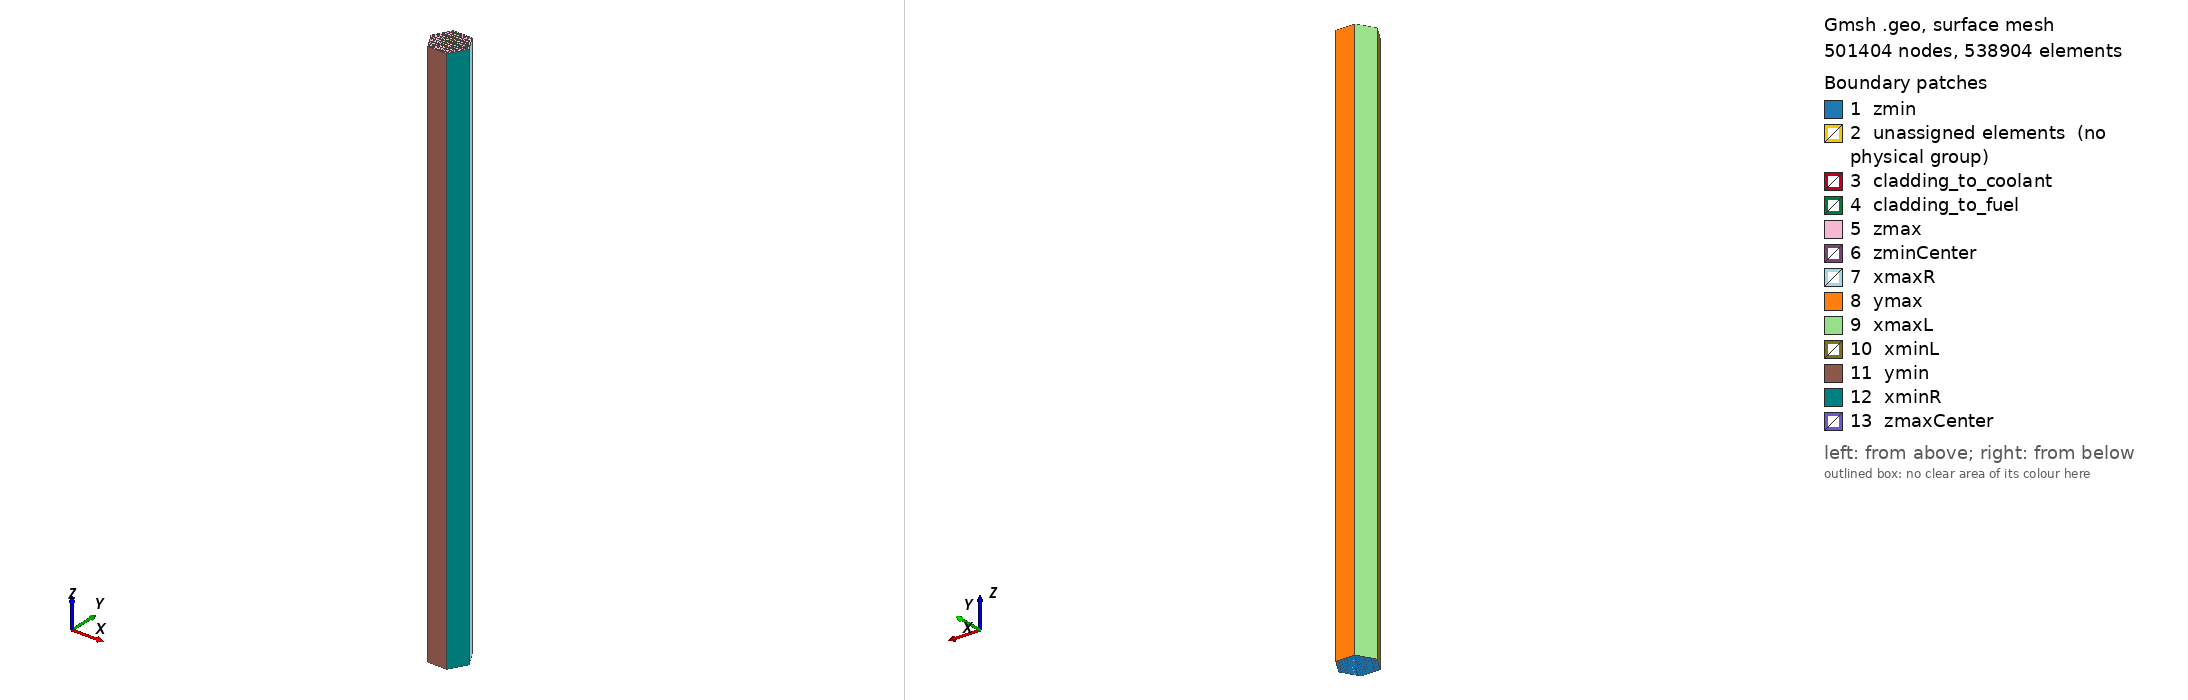

Gmsh geometry script, surface-meshed: 501404 nodes, 538904 surface elements. Boundary patches (legend numbers): 1 zmin, 2 unassigned elements (no physical group), 3 cladding_to_coolant, 4 cladding_to_fuel, 5 zmax, 6 zminCenter, 7 xmaxR, 8 ymax, 9 xmaxL, 10 xminL, 11 ymin, 12 xminR, 13 zmaxCenter. Left view from above one corner, right view from below the opposite corner. Legend entries are the model's physical surfaces; 'unassigned elements' are surfaces in no physical group. The drawing asked Gmsh for element sizes between 1% and 20% of the model's largest extent; the script's own settings can give other sizes.

=== VVERbundle.geo (drawn) ===
//------------------------------------------
// Name: VVER-440 fuel assembly
// Autor: Tomas Korinek
// Last update: 2.9.2022
// Version: 3 - region type selection
//			2 - physical surfaces and volumes added
//			1 - basic 2D mesh for script debuging
//------------------------------------------
General.ExpertMode = 1;
Mesh.Algorithm = 8;

region = 1;

nFA = 126 - 1; // max 126 fuel pin, index start from 0

// origin of fuel assembly
origXFA = 0;
origYFA = 0;

// fuel pin pitch
pitch = 1.2300 * 1e-2;

// cladding outer diameter
rCOut = 0.4575 * 1e-2;
// cladding inner diameter
rCIn  = 0.3945 * 1e-2;
// fuel outer diameter
rFOut = 0.3785 * 1e-2;
// fuel inner diameter
rFIn  = 0.0700 * 1e-2;

rCenterOut = 0.515 * 1e-2;
rCenterIn = 0.44 * 1e-2;

// grid sizes
lc1 = 0.0025;
lc2 = 0.001;
lcHole = 0.001;

pi = 3.14159265359;

// spacing for Transfinite
nD4 = 8;
nInterClad = 4; 
nInterCenter = 4; 
nInterVoidFC = 2; 
nInterFuel = 10;
nInterVoid = 2; 
voidCirc = 0;

//Boundary layer thickness
ThickBL = 0.5e-3;

// height
zmax = 2.48;

//number of axial layers
nZ = 25;
// Outer hexagonal shroud

hexr = 0.5*14.7 * 1e-2;
hexR = 2*hexr/Sqrt(3);

hexP1 = newp; Point(hexP1) = {origXFA + hexR, origYFA, 0, lc1};
hexP2 = newp; Point(hexP2) = {origXFA + hexR/2, origYFA + hexr, 0, lc1};
hexP3 = newp; Point(hexP3) = {origXFA - hexR/2, origYFA + hexr, 0, lc1};
hexP4 = newp; Point(hexP4) = {origXFA - hexR, origYFA, 0, lc1};
hexP5 = newp; Point(hexP5) = {origXFA - hexR/2, origYFA - hexr, 0, lc1};
hexP6 = newp; Point(hexP6) = {origXFA + hexR/2, origYFA - hexr, 0, lc1};

hexL1 = newll; Line(hexL1) = {hexP1,hexP2};
hexL2 = newll; Line(hexL2) = {hexP2,hexP3};
hexL3 = newll; Line(hexL3) = {hexP3,hexP4};
hexL4 = newll; Line(hexL4) = {hexP4,hexP5};
hexL5 = newll; Line(hexL5) = {hexP5,hexP6};
hexL6 = newll; Line(hexL6) = {hexP6,hexP1};

curveFluid = newl; Curve Loop(curveFluid) = {hexL1,hexL2,hexL3,hexL4,hexL5,hexL6};

// Fuel pins 
Include "pinHole_alter.geo";
Include "pinHole_center.geo";

pitchH = pitch * 0.5;
pitchY = pitch*0.5*Tan(pi/3);
Include "Coords.geo";


// create fuel pins
t = 0;
For i In {0:nFA} //126
	x = origXFA + X[i];
	y = origYFA +Y[i];
	z = 0.0;

		
	Call pinHole;

	t += 1;
EndFor
Printf("Number of fuel pins: %g", t);

// create center hole pin
x = origXFA;
y = origYFA;
Call pinHole_center;
Printf("Center pin");
// Main coolant surface
surfFAins = news; Plane Surface(surfFAins) = {curveFluid, pinCladLoops[],pinCenterLoops};
Recombine Surface{surfFAins};

// coolant in center hole
surfCenter = news; Plane Surface(surfCenter) = {innerCenterLoopsCool};
Recombine Surface{surfCenter};

// Boundary layer for center pin
Field[1000] = BoundaryLayer;
Field[1000].CurvesList = {circPinCenterCout[]};
Field[1000].ExcludedSurfacesList = {pinCenterSurf[]};
Field[1000].NbLayers = 4;
Field[1000].Size = 1e-4;
//Field[1].SizeFar = 5e-4;
Field[1000].Ratio = 1.2;
Field[1000].Thickness = ThickBL;
BoundaryLayer Field = 1000;

// Boundary layer for shroud
Field[2000] = BoundaryLayer;
Field[2000].CurvesList = {hexL1,hexL2,hexL3,hexL4,hexL5,hexL6};
//Field[2000].ExcludedSurfacesList = {pinCenterSurf[]};
Field[2000].NbLayers = 4;
Field[2000].Size = 1e-4;
//Field[2000].SizeFar = 5e-4;
Field[2000].Ratio = 1.2;
Field[2000].Thickness = ThickBL;

BoundaryLayer Field = 2000;

// Extrude coolant region
WsurfaceVector[]=Extrude {0, 0, zmax} {
 Surface{surfFAins};
 Layers{nZ};
 Recombine;
};

// Extrude coolant center region
WCsurfaceVector[]=Extrude {0, 0, zmax} {
 Surface{surfCenter};
 Layers{nZ};
 Recombine;
};

If ((region == 1) || (region == 0))
	Printf("Creating volume region for coolant.");
	Physical Volume("coolant") = WsurfaceVector[1];
	Physical Volume("coolant") += WCsurfaceVector[1];
EndIf


// first pin
Physical Surface("zmin") = {24,25,26,27};

Physical Surface("zmin") += {41, 42, 43, 44};
Physical Surface("cladding_to_coolant") = {57,101,145,189};
Physical Surface("cladding_to_fuel") = {65,109,153,197};
Physical Surface("zmax") = {66,110,154,198};
Physical Surface("zmax") += {88,132,176,220};

//center pin 476
Physical Surface("zminCenter") = {332+nFA*213};
Physical Surface("zmaxCenter") = {426+nFA*233};
Physical Surface("zmin") += {238+nFA*213,239+nFA*213,240+nFA*213,241+nFA*213};
Physical Surface("zmax") += {264+nFA*213,286+nFA*213,308+nFA*213,330+nFA*213};
Physical Surface("cladding_to_coolant") += {255+nFA*213,277+nFA*213,299+nFA*213,321+nFA*213};
Physical Surface("cladding_to_coolant") += {263+nFA*213,285+nFA*213,307+nFA*213,329+nFA*213};


For j In {0:nFA}
	For i In {0:3}
		Physical Surface("zmin") += {24+i+j*213};
		Physical Surface("zmin") += {41+i+j*213};
		Physical Surface("zmax") += {66+i*44+j*213};
		Physical Surface("zmax") += {88+i*44+j*213};
		Physical Surface("cladding_to_coolant") += {57+i*44+j*213};
		Physical Surface("cladding_to_fuel") += {65+i*44+j*213};
	
	EndFor
EndFor
Physical Surface("zmin") += {331 +nFA*213};
Physical Surface("zmax") += {404 +nFA*233};

Physical Surface("xmaxR") = {351 +nFA*217};
Physical Surface("ymax") = {355 +nFA*217};
Physical Surface("xmaxL") = {359 +nFA*217};
Physical Surface("xminL") = {363 +nFA*217};
Physical Surface("ymin") = {367 +nFA*217};
Physical Surface("xminR") = {371 +nFA*217};
/*
Mesh.Algorithm = 6;
MeshAlgorithm Surface {1} = 1;

Physical Curve("Outer") = {1};
Physical Curve("Inner") = {l1};
Physical Surface("domain") = {1};
Save "bundle.unv";
//Recombine Surface{s1}
*/


=== pinHole_alter.geo (included by VVERbundle.geo) ===
//------------------------------------------
// Name: Simple pinHole macro
// Autor: Tomas Korinek
// Last update: 2.9.2022
// version:	3 - physical volumes added
//			2 - fuel, cladding
//			1 - simple hole
//------------------------------------------

Macro pinHole
	// Cladding
	
	// inner lines
	pinPointC = newp; Point(pinPointC) = {x,y,z,lcHole};
	pinPointCout[0] = newp; Point(pinPointCout[0]) = {x+rCOut,y,z,lcHole};
	pinPointCout[1] = newp; Point(pinPointCout[1]) = {x,y+rCOut,z,lcHole};
	pinPointCout[2] = newp; Point(pinPointCout[2]) = {x-rCOut,y,z,lcHole};
	pinPointCout[3] = newp; Point(pinPointCout[3]) = {x,y-rCOut,z,lcHole};
	circPinCout[0] = newc; Circle(circPinCout[0]) = {pinPointCout[0],pinPointC,pinPointCout[1]};
	circPinCout[1] = newc; Circle(circPinCout[1]) = {pinPointCout[1],pinPointC,pinPointCout[2]};
	circPinCout[2] = newc; Circle(circPinCout[2]) = {pinPointCout[2],pinPointC,pinPointCout[3]};
	circPinCout[3] = newc; Circle(circPinCout[3]) = {pinPointCout[3],pinPointC,pinPointCout[0]};
	
	// outer lines
	pinPointCin[0] = newp; Point(pinPointCin[0]) = {x+rCIn,y,z,lcHole};
	pinPointCin[1] = newp; Point(pinPointCin[1]) = {x,y+rCIn,z,lcHole};
	pinPointCin[2] = newp; Point(pinPointCin[2]) = {x-rCIn,y,z,lcHole};
	pinPointCin[3] = newp; Point(pinPointCin[3]) = {x,y-rCIn,z,lcHole};
	circPinCin[0] = newc; Circle(circPinCin[0]) = {pinPointCin[0],pinPointC,pinPointCin[1]};
	circPinCin[1] = newc; Circle(circPinCin[1]) = {pinPointCin[1],pinPointC,pinPointCin[2]};
	circPinCin[2] = newc; Circle(circPinCin[2]) = {pinPointCin[2],pinPointC,pinPointCin[3]};
	circPinCin[3] = newc; Circle(circPinCin[3]) = {pinPointCin[3],pinPointC,pinPointCin[0]};
	
	// inter lines
	lineInterClad[0] = newll; Line(lineInterClad[0]) = {pinPointCin[0],pinPointCout[0]};
	lineInterClad[1] = newll; Line(lineInterClad[1]) = {pinPointCin[1],pinPointCout[1]};
	lineInterClad[2] = newll; Line(lineInterClad[2]) = {pinPointCin[2],pinPointCout[2]};
	lineInterClad[3] = newll; Line(lineInterClad[3]) = {pinPointCin[3],pinPointCout[3]};

	Transfinite Line {circPinCin[0]} = nD4;
	Transfinite Line {circPinCin[1]} = nD4;
	Transfinite Line {circPinCin[2]} = nD4;
	Transfinite Line {circPinCin[3]} = nD4;
	
	Transfinite Line {circPinCout[0]} = nD4;
	Transfinite Line {circPinCout[1]} = nD4;
	Transfinite Line {circPinCout[2]} = nD4;
	Transfinite Line {circPinCout[3]} = nD4;
		
	Transfinite Line {lineInterClad[0]} = nInterClad;
	Transfinite Line {lineInterClad[1]} = nInterClad;
	Transfinite Line {lineInterClad[2]} = nInterClad;
	Transfinite Line {lineInterClad[3]} = nInterClad;
	
	innerCladLoops[0] = newl; Curve Loop(innerCladLoops[0]) = {lineInterClad[0],circPinCout[0],-lineInterClad[1],-circPinCin[0]};
	innerCladLoops[1] = newl; Curve Loop(innerCladLoops[1]) = {lineInterClad[1],circPinCout[1],-lineInterClad[2],-circPinCin[1]};
	innerCladLoops[2] = newl; Curve Loop(innerCladLoops[2]) = {lineInterClad[2],circPinCout[2],-lineInterClad[3],-circPinCin[2]};
	innerCladLoops[3] = newl; Curve Loop(innerCladLoops[3]) = {lineInterClad[3],circPinCout[3],-lineInterClad[0],-circPinCin[3]};
	
	For j In {0:3}
		pinCladSurf[j] = news; Surface(pinCladSurf[j]) = {innerCladLoops[j]};
		Recombine Surface{pinCladSurf[j]};
		Transfinite Surface{pinCladSurf[j]};
	EndFor

	pinCladLoops[t] = newl;
	Curve Loop(pinCladLoops[t]) = {circPinCout[0],circPinCout[1],circPinCout[2],circPinCout[3]};

		
	// Fuel
	
	pinPointFin[0] = newp; Point(pinPointFin[0]) = {x+rFIn,y,z,lcHole};
	pinPointFin[1] = newp; Point(pinPointFin[1]) = {x,y+rFIn,z,lcHole};
	pinPointFin[2] = newp; Point(pinPointFin[2]) = {x-rFIn,y,z,lcHole};
	pinPointFin[3] = newp; Point(pinPointFin[3]) = {x,y-rFIn,z,lcHole};
	circPinFin[0] = newc; Circle(circPinFin[0]) = {pinPointFin[0],pinPointC,pinPointFin[1]};
	circPinFin[1] = newc; Circle(circPinFin[1]) = {pinPointFin[1],pinPointC,pinPointFin[2]};
	circPinFin[2] = newc; Circle(circPinFin[2]) = {pinPointFin[2],pinPointC,pinPointFin[3]};
	circPinFin[3] = newc; Circle(circPinFin[3]) = {pinPointFin[3],pinPointC,pinPointFin[0]};
	
	// Fuel inter lines
	lineInterFuel[0] = newll; Line(lineInterFuel[0]) = {pinPointFin[0],pinPointCin[0]};
	lineInterFuel[1] = newll; Line(lineInterFuel[1]) = {pinPointFin[1],pinPointCin[1]};
	lineInterFuel[2] = newll; Line(lineInterFuel[2]) = {pinPointFin[2],pinPointCin[2]};
	lineInterFuel[3] = newll; Line(lineInterFuel[3]) = {pinPointFin[3],pinPointCin[3]};
	
	For j In {0:3}
		Transfinite Line {lineInterFuel[j]} = nInterFuel;
		Transfinite Line {circPinFin[j]} = nD4;
	EndFor
	
	innerFuelLoops[0] = newl; Curve Loop(innerFuelLoops[0]) = {lineInterFuel[0],circPinCin[0],-lineInterFuel[1],-circPinFin[0]};
	innerFuelLoops[1] = newl; Curve Loop(innerFuelLoops[1]) = {lineInterFuel[1],circPinCin[1],-lineInterFuel[2],-circPinFin[1]};
	innerFuelLoops[2] = newl; Curve Loop(innerFuelLoops[2]) = {lineInterFuel[2],circPinCin[2],-lineInterFuel[3],-circPinFin[2]};
	innerFuelLoops[3] = newl; Curve Loop(innerFuelLoops[3]) = {lineInterFuel[3],circPinCin[3],-lineInterFuel[0],-circPinFin[3]};
	
	For j In {0:3}
		pinFuelSurf[j] = news; Surface(pinFuelSurf[j]) = {innerFuelLoops[j]};
		Recombine Surface{pinFuelSurf[j]};
		Transfinite Surface{pinFuelSurf[j]};
	EndFor	
	
	// Creation of boundary layer
	Field[t] = BoundaryLayer;
	Field[t].CurvesList = {circPinCout[]};
	Field[t].ExcludedSurfacesList = {pinCladSurf[]};
	Field[t].NbLayers = 4;
	Field[t].Size = 1e-4;
	Field[t].Ratio = 1.2;
	Field[t].Thickness = ThickBL;
	BoundaryLayer Field = t;
	
	// Loop over surfaces
	For j In {0:3}
		CsurfaceVector[]=Extrude {0, 0, zmax} {
		 Surface{pinCladSurf[j]};
		 Layers{nZ};
		 Recombine;
		};
		FsurfaceVector[]=Extrude {0, 0, zmax} {
		 Surface{pinFuelSurf[j]};
		 Layers{nZ};
		 Recombine;
		};
		
		If ((region == 2) || (region == 0)) 
			If ((t == 0) && (j == 0))
				Physical Volume("cladding") = CsurfaceVector[1];
			Else			
				Physical Volume("cladding") += CsurfaceVector[1];
			EndIf
		EndIf
		
		If ((region == 3) || (region == 0))
			If ((t == 0) && (j == 0))
				Physical Volume("fuel") = FsurfaceVector[1];	
			Else
				Physical Volume("fuel") += FsurfaceVector[1];		
			EndIf
		EndIf
	
	EndFor
	
Return





=== pinHole_center.geo (included by VVERbundle.geo) ===
//------------------------------------------
// Name: Simple pinHole
// Autor: Tomas Korinek
// Date: 3.2.2022
// version: 2 - fuel, cladding, void included
//			1-  simple hole
//------------------------------------------

Macro pinHole_center
	// Cladding
	
	// inner lines
	pinCenterPointC = newp; Point(pinCenterPointC) = {x,y,z,lcHole};
	pinCenterPointCout[0] = newp; Point(pinCenterPointCout[0]) = {x+rCenterOut,y,z,lcHole};
	pinCenterPointCout[1] = newp; Point(pinCenterPointCout[1]) = {x,y+rCenterOut,z,lcHole};
	pinCenterPointCout[2] = newp; Point(pinCenterPointCout[2]) = {x-rCenterOut,y,z,lcHole};
	pinCenterPointCout[3] = newp; Point(pinCenterPointCout[3]) = {x,y-rCenterOut,z,lcHole};
	circPinCenterCout[0] = newc; Circle(circPinCenterCout[0]) = {pinCenterPointCout[0],pinCenterPointC,pinCenterPointCout[1]};
	circPinCenterCout[1] = newc; Circle(circPinCenterCout[1]) = {pinCenterPointCout[1],pinCenterPointC,pinCenterPointCout[2]};
	circPinCenterCout[2] = newc; Circle(circPinCenterCout[2]) = {pinCenterPointCout[2],pinCenterPointC,pinCenterPointCout[3]};
	circPinCenterCout[3] = newc; Circle(circPinCenterCout[3]) = {pinCenterPointCout[3],pinCenterPointC,pinCenterPointCout[0]};
	
	// outer lines
	pinCenterPointCin[0] = newp; Point(pinCenterPointCin[0]) = {x+rCenterIn,y,z,lcHole};
	pinCenterPointCin[1] = newp; Point(pinCenterPointCin[1]) = {x,y+rCenterIn,z,lcHole};
	pinCenterPointCin[2] = newp; Point(pinCenterPointCin[2]) = {x-rCenterIn,y,z,lcHole};
	pinCenterPointCin[3] = newp; Point(pinCenterPointCin[3]) = {x,y-rCenterIn,z,lcHole};
	circPinCenterCin[0] = newc; Circle(circPinCenterCin[0]) = {pinCenterPointCin[0],pinCenterPointC,pinCenterPointCin[1]};
	circPinCenterCin[1] = newc; Circle(circPinCenterCin[1]) = {pinCenterPointCin[1],pinCenterPointC,pinCenterPointCin[2]};
	circPinCenterCin[2] = newc; Circle(circPinCenterCin[2]) = {pinCenterPointCin[2],pinCenterPointC,pinCenterPointCin[3]};
	circPinCenterCin[3] = newc; Circle(circPinCenterCin[3]) = {pinCenterPointCin[3],pinCenterPointC,pinCenterPointCin[0]};
	
	// inter lines
	lineCenterInter[0] = newll; Line(lineCenterInter[0]) = {pinCenterPointCin[0],pinCenterPointCout[0]};
	lineCenterInter[1] = newll; Line(lineCenterInter[1]) = {pinCenterPointCin[1],pinCenterPointCout[1]};
	lineCenterInter[2] = newll; Line(lineCenterInter[2]) = {pinCenterPointCin[2],pinCenterPointCout[2]};
	lineCenterInter[3] = newll; Line(lineCenterInter[3]) = {pinCenterPointCin[3],pinCenterPointCout[3]};

	Transfinite Line {circPinCenterCin[0]} = nD4;
	Transfinite Line {circPinCenterCin[1]} = nD4;
	Transfinite Line {circPinCenterCin[2]} = nD4;
	Transfinite Line {circPinCenterCin[3]} = nD4;
	
	Transfinite Line {circPinCenterCout[0]} = nD4;
	Transfinite Line {circPinCenterCout[1]} = nD4;
	Transfinite Line {circPinCenterCout[2]} = nD4;
	Transfinite Line {circPinCenterCout[3]} = nD4;
		
	Transfinite Line {lineCenterInter[0]} = nInterCenter;
	Transfinite Line {lineCenterInter[1]} = nInterCenter;
	Transfinite Line {lineCenterInter[2]} = nInterCenter;
	Transfinite Line {lineCenterInter[3]} = nInterCenter;

	innerCenterLoops[0] = newl; Curve Loop(innerCenterLoops[0]) = {lineCenterInter[0],circPinCenterCout[0],-lineCenterInter[1],-circPinCenterCin[0]};
	innerCenterLoops[1] = newl; Curve Loop(innerCenterLoops[1]) = {lineCenterInter[1],circPinCenterCout[1],-lineCenterInter[2],-circPinCenterCin[1]};
	innerCenterLoops[2] = newl; Curve Loop(innerCenterLoops[2]) = {lineCenterInter[2],circPinCenterCout[2],-lineCenterInter[3],-circPinCenterCin[2]};
	innerCenterLoops[3] = newl; Curve Loop(innerCenterLoops[3]) = {lineCenterInter[3],circPinCenterCout[3],-lineCenterInter[0],-circPinCenterCin[3]};

	innerCenterLoopsCool = newl; Curve Loop(innerCenterLoopsCool) = {circPinCenterCin[0],circPinCenterCin[1],circPinCenterCin[2],circPinCenterCin[3]};

	For j In {0:3}
		pinCenterSurf[j] = news; Surface(pinCenterSurf[j]) = {innerCenterLoops[j]};
		Recombine Surface{pinCenterSurf[j]};
		Transfinite Surface{pinCenterSurf[j]};
	EndFor

	pinCenterLoops = newl;	Curve Loop(pinCenterLoops) = {circPinCenterCout[0],circPinCenterCout[1],circPinCenterCout[2],circPinCenterCout[3]};

			
	For j In {0:3}
		CentersurfaceVector[]=Extrude {0, 0, zmax} {
		 Surface{pinCenterSurf[j]};
		 Layers{nZ};
		 Recombine;
		};

		If ((region == 2) || (region == 0))
			If ((j == 0))
				Physical Volume("cladding") = CentersurfaceVector[1];
			Else
				Physical Volume("cladding") += CentersurfaceVector[1];
			EndIf	
		EndIf		
	EndFor
	
Return
